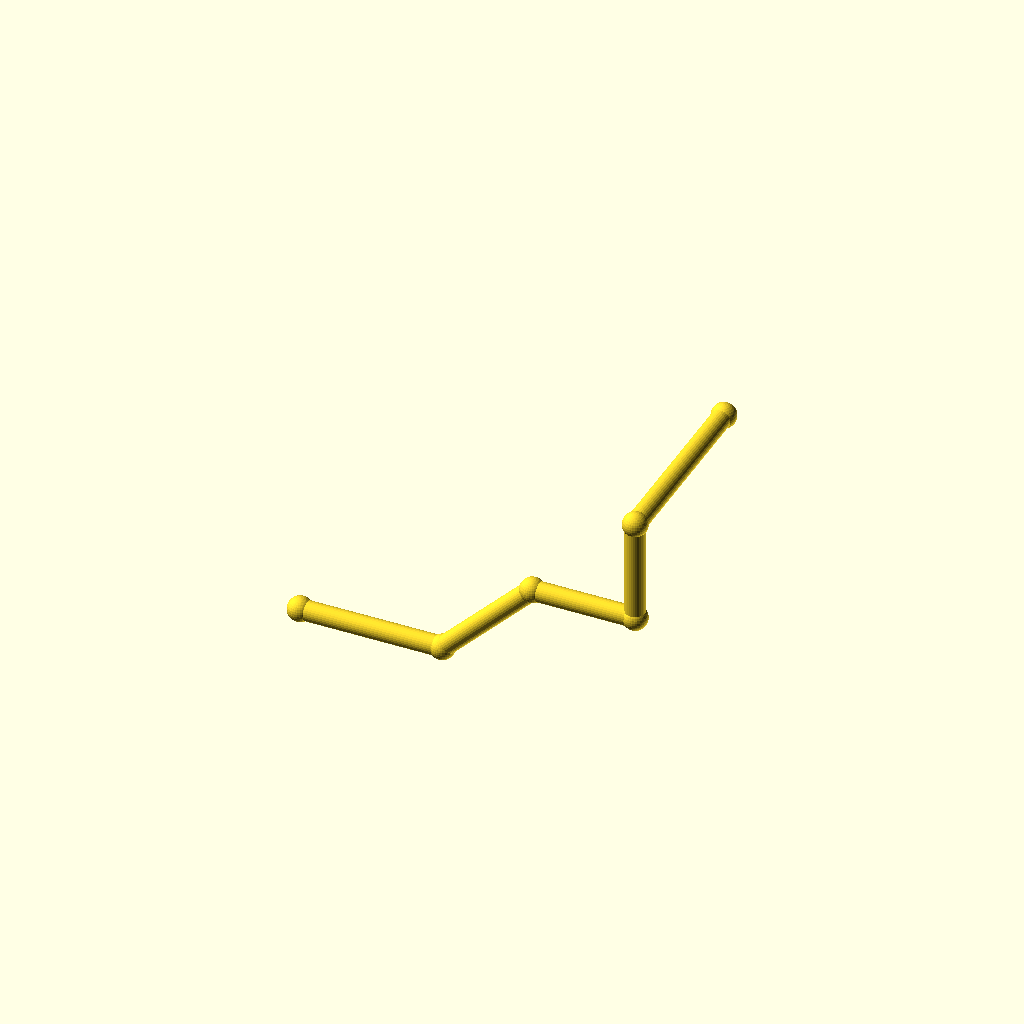
Cell 1 — every parameter at its default value.
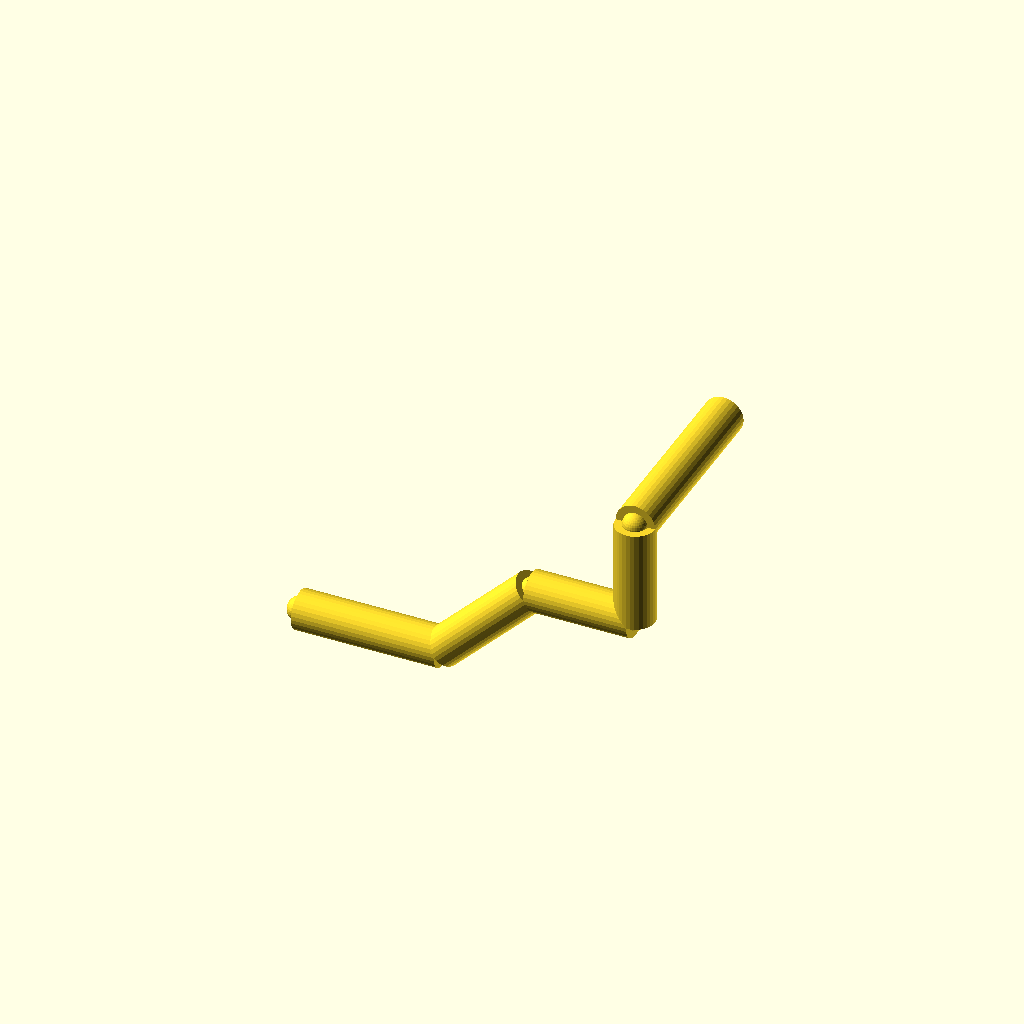
Cell 2: the same model with pipe_r = 5.
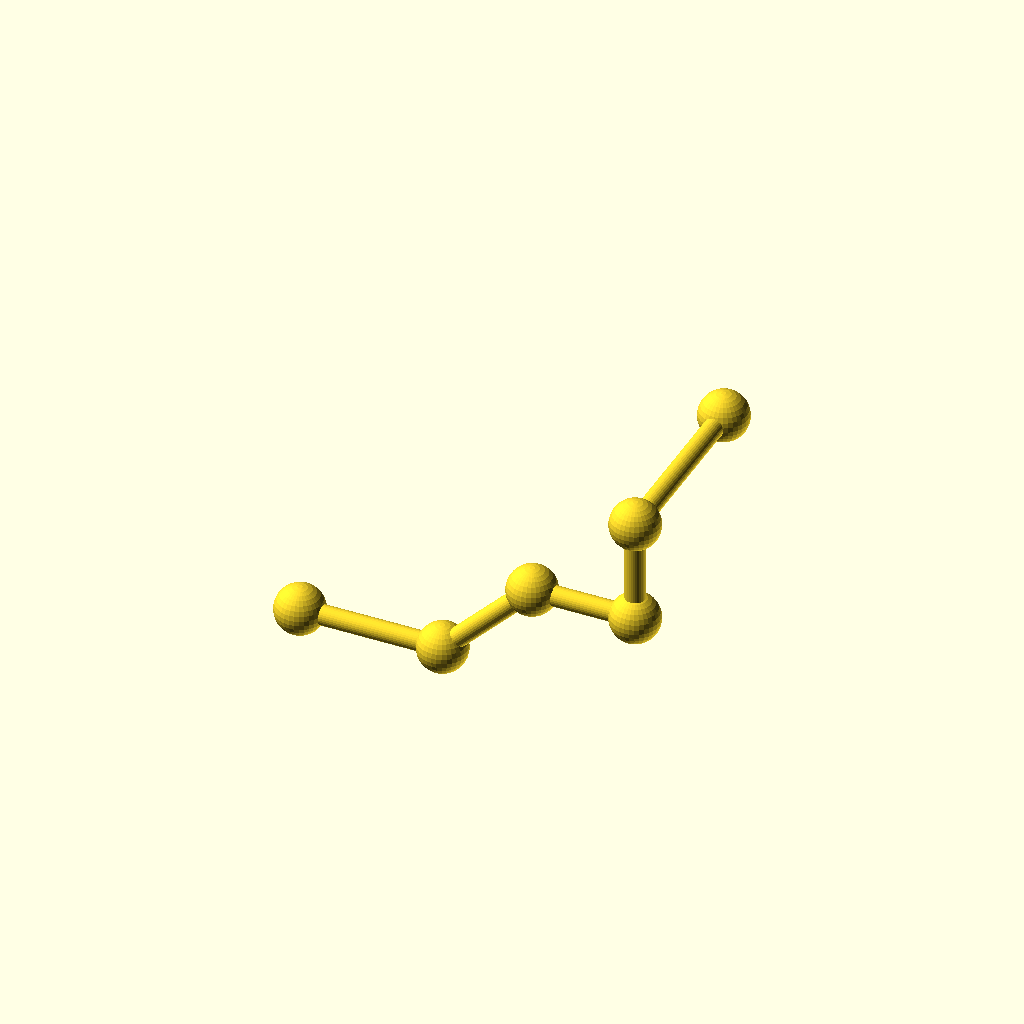
Cell 3: the same model with collar_r = 6.2.
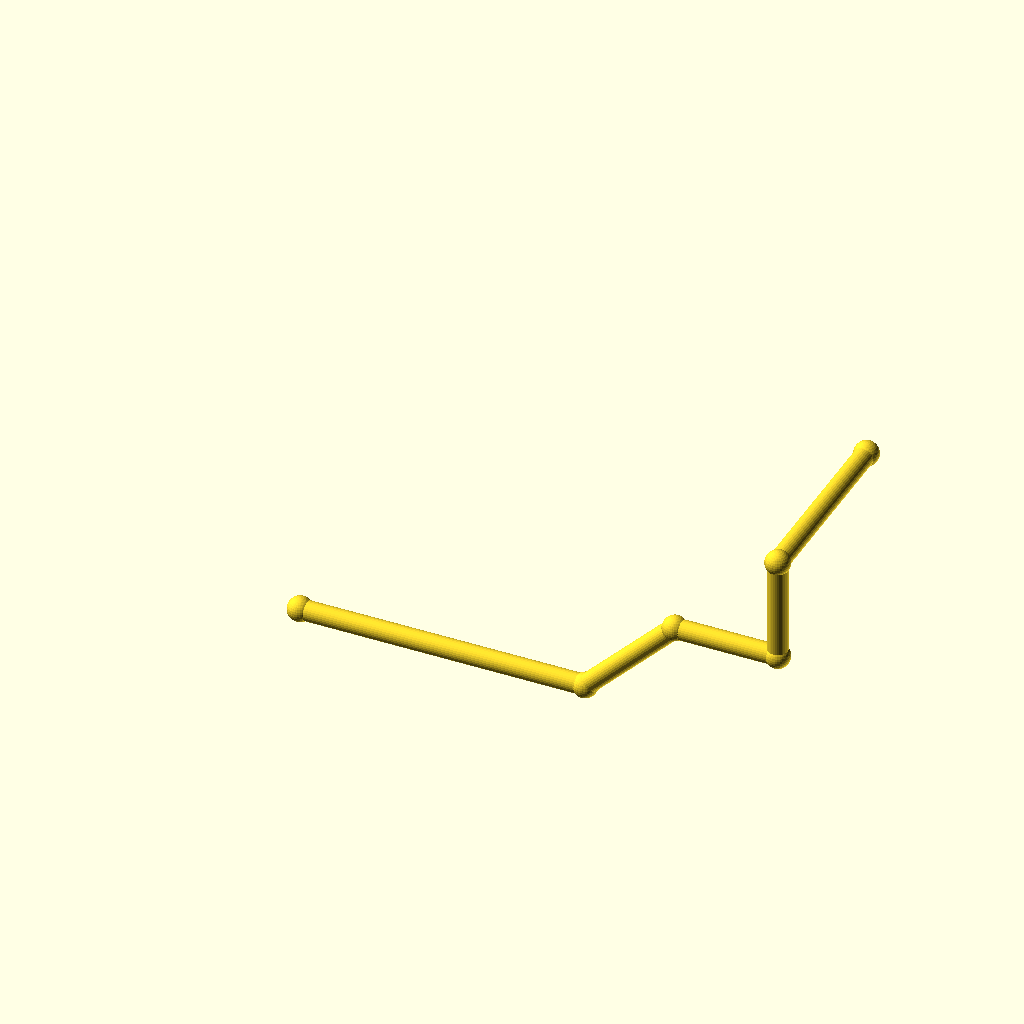
Cell 4 — leg_1 set to 72, the other parameters unchanged.
One fixed orthographic camera (rotation 55°, 0°, 25°; colour scheme Cornfield) for every cell.
OpenSCAD source file optional_data/data/wire2/piperoutes/scene_0100.scad:
$fn = 32;

// ----------------------------------------------------------------------
// Pipe route
// ----------------------------------------------------------------------

// --- parameters (mm) ---
pipe_r = 2.5;             // pipe radius
collar_r = 3.1;           // joint collar radius
turn_90 = 90;             // right-angle elbow, degrees
turn_45 = 45;             // diagonal elbow angle, degrees
leg_1 = 36;               // length of pipe segment 1
leg_2 = 32;               // length of pipe segment 2
leg_3 = 26;               // length of pipe segment 3
leg_4 = 26;               // length of pipe segment 4
leg_5 = 48;               // length of pipe segment 5
segments = 5;             // number of straight pipe segments

bbox_x = (leg_1 + leg_2 / sqrt(2) + leg_3) - (0) + 2 * collar_r;  // overall X, joints included
bbox_y = (leg_5) - (0) + 2 * collar_r;  // overall Y, joints included
bbox_z = (leg_2 / sqrt(2) + leg_4) - (0) + 2 * collar_r;  // overall Z, joints included
pipe_d = 2 * pipe_r;  // pipe outer diameter
collar_d = 2 * collar_r;  // collar diameter
p0 = [0, 0, 0];
p1 = p0 + [1, 0, 0] * leg_1;
p2 = p1 + [1 / sqrt(2), 0, 1 / sqrt(2)] * leg_2;
p3 = p2 + [1, 0, 0] * leg_3;
p4 = p3 + [0, 0, 1] * leg_4;
p5 = p4 + [0, 1, 0] * leg_5;
nodes = [p0, p1, p2, p3, p4, p5];

module member(a, b, r) {
  /* round stock from joint a to joint b, ends buried in the joint balls */
  d = b - a;
  length = norm(d);
  translate(a) rotate([0, acos(d[2] / length), atan2(d[1], d[0])])
    cylinder(h = length, r = r);
}

module joint(p, r) {
  /* ball at the joint centre, fatter than every member meeting there */
  translate(p) sphere(r = r);
}

/* members - each call is one graph edge */
member(nodes[0], nodes[1], pipe_r);
member(nodes[1], nodes[2], pipe_r);
member(nodes[2], nodes[3], pipe_r);
member(nodes[3], nodes[4], pipe_r);
member(nodes[4], nodes[5], pipe_r);

/* joint balls */
for (p = nodes) joint(p, collar_r);
Parameter table extracted from the source (name, type, default, range or options):
pipe_r: number, default 2.5
collar_r: number, default 3.1
turn_90: number, default 90
turn_45: number, default 45
leg_1: number, default 36
leg_2: number, default 32
leg_3: number, default 26
leg_4: number, default 26
leg_5: number, default 48
segments: number, default 5
p0: vector, default [0, 0, 0]
